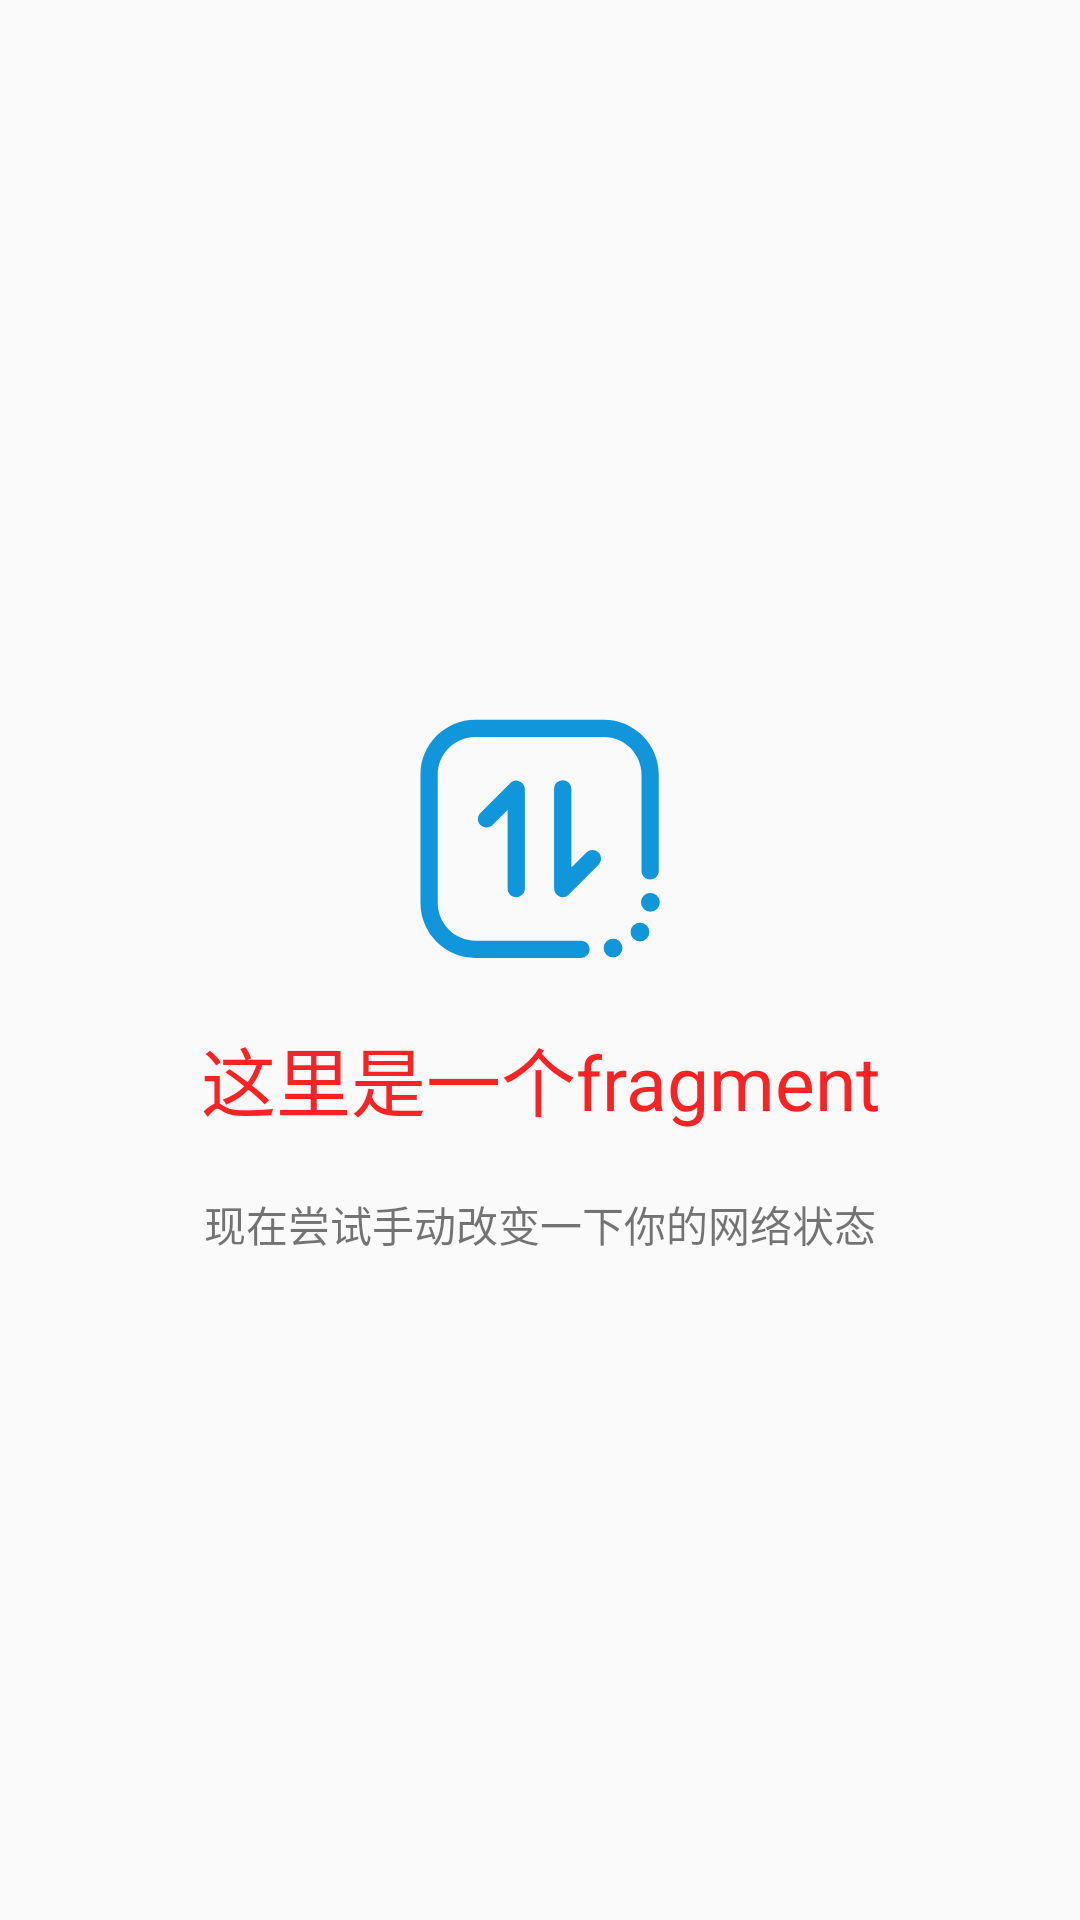

Layout XML and referenced resources for this Android screen:
<!-- AndroidManifest.xml: application theme AppTheme -->
<!-- res/layout/fragment_blank.xml -->
<?xml version="1.0" encoding="utf-8"?>
<LinearLayout xmlns:android="http://schemas.android.com/apk/res/android"
    xmlns:tools="http://schemas.android.com/tools"
    android:layout_width="match_parent"
    android:layout_height="match_parent"
    android:gravity="center"
    android:orientation="vertical"
    tools:context=".BlankFragment">

    <ImageView
        android:id="@+id/img_net_status"
        android:layout_width="wrap_content"
        android:layout_height="wrap_content"
        android:contentDescription="@string/net_status_icon"
        android:src="@drawable/ic_mobile" />

    <TextView
        android:id="@+id/tv_tips_2"
        android:layout_width="match_parent"
        android:layout_height="wrap_content"
        android:gravity="center"
        android:text="@string/hello_blank_fragment"
        android:textColor="#FA2323"
        android:textSize="25sp" />

    <TextView
        android:layout_width="wrap_content"
        android:layout_height="wrap_content"
        android:layout_marginTop="20dp"
        android:text="@string/try_change_network" />
</LinearLayout>
<!-- resources referenced by this layout -->
<resources>
  <!-- drawable ic_mobile (drawable) -->
  <vector xmlns:android="http://schemas.android.com/apk/res/android"
      android:width="120dp"
      android:height="120dp"
      android:viewportWidth="1024"
      android:viewportHeight="1024">
      <path
          android:fillColor="#1296db"
          android:pathData="M825.99,677.85m-26.74,0a26.74,26.74 0,1 0,53.48 0,26.74 26.74,0 1,0 -53.48,0Z" />
      <path
          android:fillColor="#1296db"
          android:pathData="M796.36,762.4m-26.74,0a26.74,26.74 0,1 0,53.48 0,26.74 26.74,0 1,0 -53.48,0Z" />
      <path
          android:fillColor="#1296db"
          android:pathData="M719.76,807.93m-26.74,0a26.74,26.74 0,1 0,53.48 0,26.74 26.74,0 1,0 -53.48,0Z" />
      <path
          android:fillColor="#1296db"
          android:pathData="M444.43,663.4c-13.73,0 -24.57,-10.84 -24.57,-24.57v-223.3l-42.64,42.64c-9.39,9.39 -25.29,9.39 -34.69,0 -9.39,-9.39 -9.39,-25.29 0,-34.69l84.55,-84.55c7.23,-7.23 17.34,-9.39 26.74,-5.06 9.39,3.61 15.18,13.01 15.18,23.12v282.56c0,12.29 -10.84,23.85 -24.57,23.85zM576.68,663.4c-2.89,0 -6.5,-0.72 -9.39,-2.17 -9.39,-3.61 -15.18,-13.01 -15.18,-23.12v-282.56c0,-13.73 10.84,-24.57 24.57,-24.57s24.57,10.84 24.57,24.57v223.3l42.64,-42.64c9.39,-9.39 25.29,-9.39 34.69,0 9.39,9.39 9.39,25.29 0,34.69l-84.55,84.55c-4.34,5.06 -10.84,7.95 -17.34,7.95z" />
      <path
          android:fillColor="#1296db"
          android:pathData="M628.71,836.11h-300.62c-86,0 -156.09,-70.1 -156.09,-156.09v-365.66c0,-86 70.1,-156.09 156.09,-156.09h365.66c86,0 156.09,70.1 156.09,156.09v273.89c0,13.73 -10.84,24.57 -24.57,24.57s-24.57,-10.84 -24.57,-24.57v-273.89c0,-58.53 -47.7,-106.95 -106.95,-106.95h-365.66c-58.53,0 -106.95,47.7 -106.95,106.95v365.66c0,58.53 47.7,106.95 106.95,106.95h300.62c13.73,0 24.57,10.84 24.57,24.57 0,13.01 -10.84,24.57 -24.57,24.57z" />
  </vector>
  <string name="hello_blank_fragment">这里是一个fragment</string>
  <string name="net_status_icon">网络状态图标</string>
  <string name="try_change_network">现在尝试手动改变一下你的网络状态</string>
  <style name="AppTheme" parent="Base.AppTheme" />
  <style name="Base.AppTheme" parent="Theme.AppCompat.Light.DarkActionBar">
          <item name="colorPrimary">@color/colorPrimary</item>
          <item name="colorPrimaryDark">@color/colorPrimaryDark</item>
          <item name="colorAccent">@color/colorAccent</item>
      </style>
  <!-- not gathered from this repository: default colours our renderer supplied (Android Studio template values) -->
  <color name="colorPrimary">#FF6200EE</color>
  <color name="colorPrimaryDark">#FF3700B3</color>
  <color name="colorAccent">#FF03DAC5</color>
</resources>
